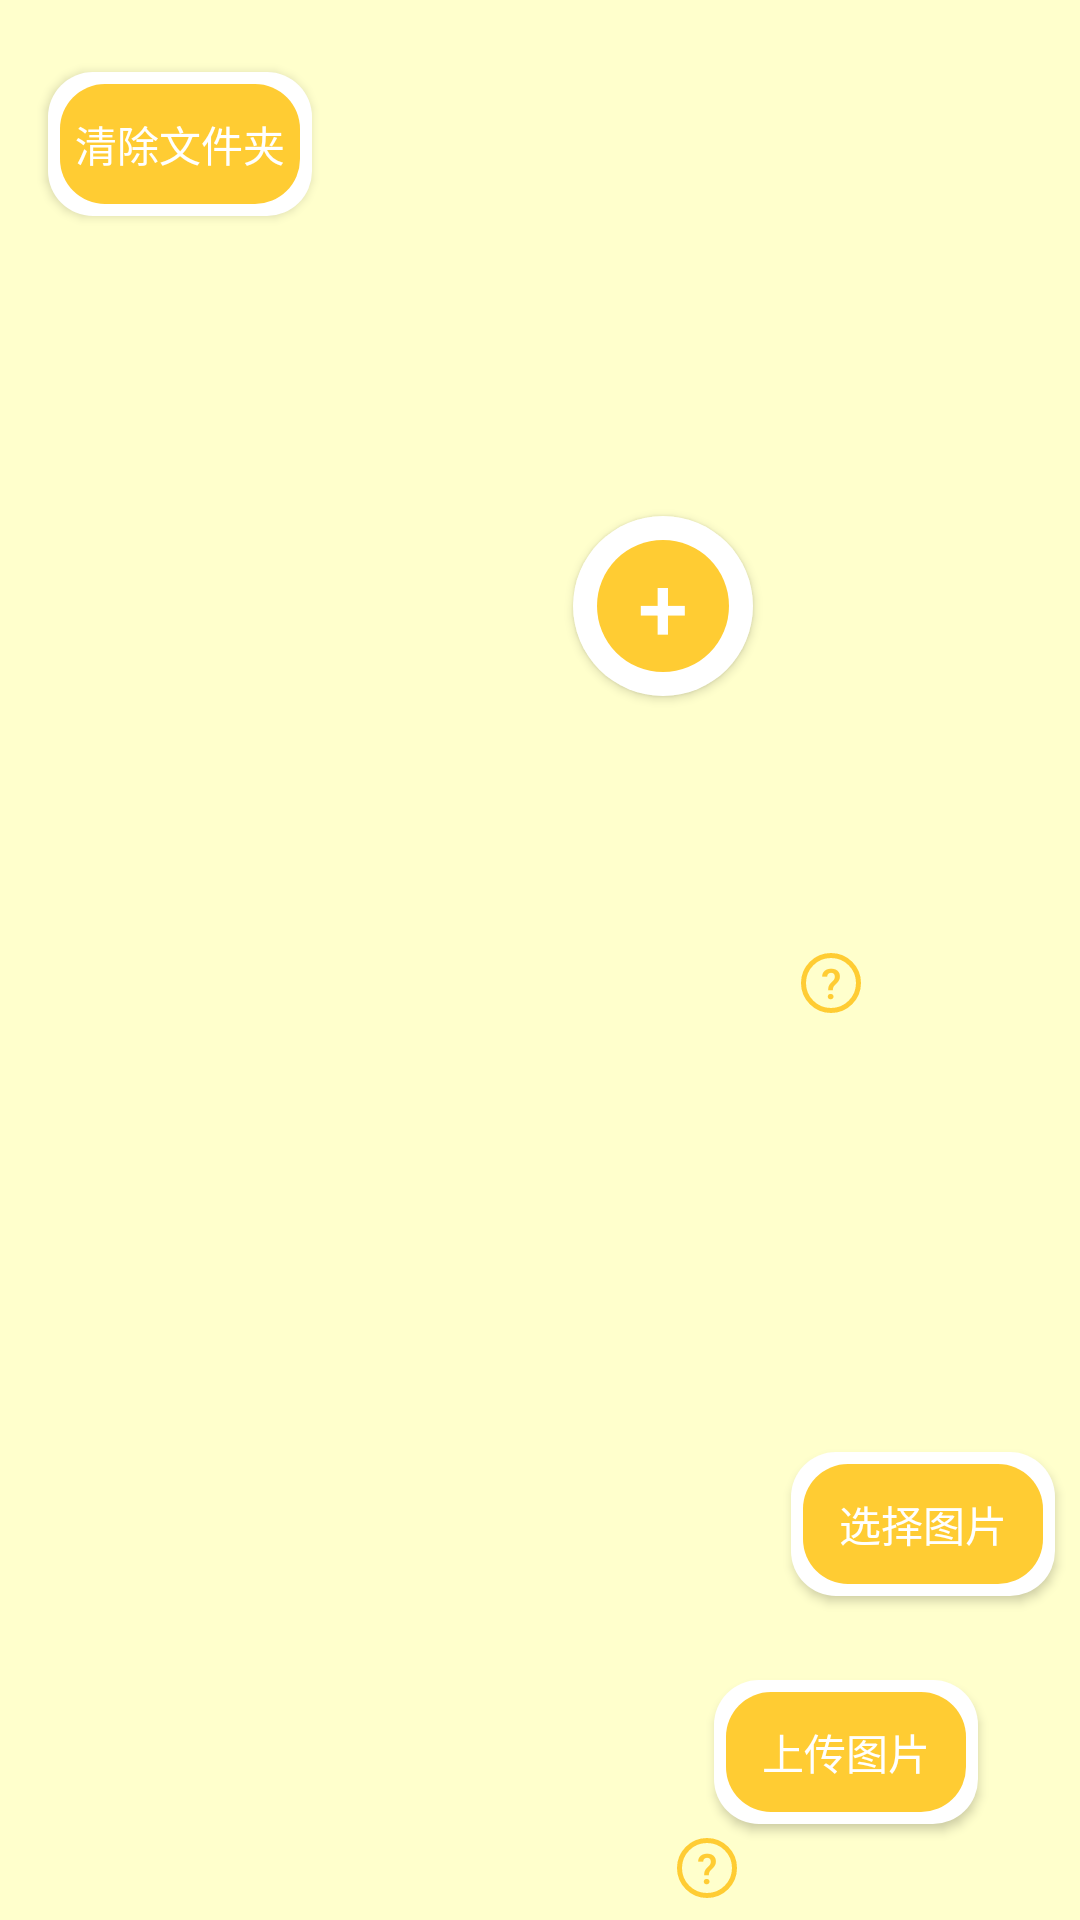

This screen was rendered from an Android layout file. Write that file and the resources it references.
<!-- AndroidManifest.xml: application theme Theme.MyApplication2 -->
<!-- res/layout/activity_home_page.xml -->
<?xml version="1.0" encoding="utf-8"?>
<androidx.constraintlayout.widget.ConstraintLayout xmlns:android="http://schemas.android.com/apk/res/android"
    xmlns:app="http://schemas.android.com/apk/res-auto"
    xmlns:tools="http://schemas.android.com/tools"
    android:layout_width="match_parent"
    android:layout_height="match_parent"
    android:background="#FFFFCC"
    tools:context=".HomePage">

        
        
        
        
        
        
        
        
        
        

        <Button
            android:id="@+id/photo"
            android:layout_width="60dp"
            android:layout_height="60dp"
            android:layout_marginStart="191dp"
            android:layout_marginEnd="19dp"
            android:layout_marginBottom="408dp"
            android:background="@drawable/shape_circle"
            android:text="+"
            android:textColor="@color/white"
            android:textSize="30dp"
            app:layout_constraintBottom_toBottomOf="parent"
            app:layout_constraintEnd_toEndOf="parent"
            app:layout_constraintEnd_toStartOf="@+id/home_camera_message"
            app:layout_constraintStart_toStartOf="parent" />


        <Button
            android:id="@+id/home_camera_message"
            android:layout_width="20dp"
            android:layout_height="20dp"
            android:layout_marginStart="16dp"
            android:layout_marginTop="432dp"
            android:layout_marginBottom="275dp"
            android:background="@drawable/shape_circle_trans"
            android:text="@string/weq"
            android:textColor="#FFCC33"
            app:layout_constraintBottom_toTopOf="@+id/home_choose_message"
            app:layout_constraintStart_toEndOf="@+id/photo"
            app:layout_constraintTop_toTopOf="parent" />

        
        
        
        
        
        
        
        
        

        <Button
            android:id="@+id/choose_photo"
            android:layout_width="wrap_content"
            android:layout_height="wrap_content"
            android:layout_marginEnd="34dp"
            android:layout_marginBottom="108dp"
            android:background="@drawable/shape_rec"
            android:text="选择图片"
            android:textColor="@color/white"
            app:layout_constraintBottom_toBottomOf="parent"
            app:layout_constraintEnd_toEndOf="parent"
            app:layout_constraintHorizontal_bias="1.0"
            app:layout_constraintStart_toEndOf="@+id/home_choose_message" />

        <Button
            android:id="@+id/home_choose_message"
            android:layout_width="20dp"
            android:layout_height="20dp"
            android:layout_marginStart="251dp"
            android:layout_marginEnd="18dp"
            android:layout_marginBottom="122dp"
            android:background="@drawable/shape_circle_trans"
            android:text="@string/weq"
            android:textColor="#FFCC33"
            app:layout_constraintBottom_toBottomOf="parent"
            app:layout_constraintEnd_toStartOf="@+id/choose_photo"
            app:layout_constraintStart_toStartOf="parent"
            app:layout_constraintTop_toBottomOf="@+id/home_camera_message" />

        <Button
            android:id="@+id/upload_photo"
            android:layout_width="wrap_content"
            android:layout_height="wrap_content"
            android:layout_marginEnd="34dp"
            android:layout_marginBottom="32dp"
            android:background="@drawable/shape_rec"
            android:text="上传图片"
            android:textColor="@color/white"
            app:layout_constraintBottom_toBottomOf="parent"
            app:layout_constraintEnd_toEndOf="parent" />

        <Button
            android:id="@+id/clean"
            android:layout_width="wrap_content"
            android:layout_height="wrap_content"
            android:layout_marginStart="16dp"
            android:layout_marginTop="24dp"
            android:background="@drawable/shape_rec"
            android:text="清除文件夹"
            android:textColor="@color/white"
            app:layout_constraintStart_toStartOf="parent"
            app:layout_constraintTop_toTopOf="parent" />

        
        
        
        
        
        
        
        
        
        
        
        
        
        


</androidx.constraintlayout.widget.ConstraintLayout>
<!-- resources referenced by this layout -->
<resources>
  <color name="white">#FFFFFFFF</color>
  <!-- drawable shape_circle (drawable) -->
  <?xml version="1.0" encoding="utf-8"?>
  <layer-list xmlns:android="http://schemas.android.com/apk/res/android">
  
      <item>
          <shape android:shape="oval" >
  
              <solid android:color="@color/white" />
              <size android:width="170dp" android:height="170dp"/>
          </shape>
      </item>
  
      <item android:bottom="8dp" android:right="8dp" android:top="8dp" android:left="8dp" >
          <selector>
              <item>
                  <shape android:shape="oval" >
  
                      <solid android:color="#FFCC33" />
                      <size android:width="162dp" android:height="162dp"/>
                  </shape>
              </item>
          </selector>
      </item>
  
  </layer-list>
  <!-- drawable shape_circle_trans (drawable) -->
  <?xml version="1.0" encoding="utf-8"?>
  <layer-list xmlns:android="http://schemas.android.com/apk/res/android">
  
      <item>
          <shape android:shape="oval" >
              <corners android:radius="90dp"/>
              <solid android:color="@color/transparent"/>
              <stroke android:width="5px" android:color="#FFCC33" />
              <size android:width="170dp" android:height="170dp"/>
          </shape>
      </item>
  </layer-list>
  <!-- drawable shape_rec (drawable) -->
  <?xml version="1.0" encoding="utf-8"?>
  <layer-list xmlns:android="http://schemas.android.com/apk/res/android" >
      <item android:state_pressed="true">
          <shape android:shape="rectangle">
              <size android:width="60dp" android:height="30dp"/>
              <corners android:radius="15dp"/>
              <solid android:color="@color/white" />
          </shape>
      </item>
  
      <item android:bottom="4dp" android:right="4dp" android:top="4dp" android:left="4dp">
          <selector>
              <item>
                  <shape android:shape="rectangle">
                      <solid android:color="#FFCC33"/>
                      <corners android:radius="15dp"/>
                  </shape>
              </item>
          </selector>
      </item>
  </layer-list>
  <string name="jumpto">jumpto</string>
  <string name="weq">?</string>
  <style name="Theme.MyApplication2" parent="Theme.MaterialComponents.DayNight.NoActionBar.Bridge">
          
          <item name="colorPrimary">@color/black</item>
          <item name="colorPrimaryVariant">@color/black</item>
          <item name="colorOnPrimary">@color/white</item>
          
          <item name="colorSecondary">@color/teal_200</item>
          <item name="colorSecondaryVariant">@color/teal_700</item>
          <item name="colorOnSecondary">@color/black</item>
          
          <item name="android:statusBarColor" tools:targetApi="l">?attr/colorPrimaryVariant</item>
          
      </style>
  <color name="transparent">#00000000</color>
  <color name="black">#FF000000</color>
  <color name="teal_200">#FF03DAC5</color>
  <color name="teal_700">#FF018786</color>
</resources>
